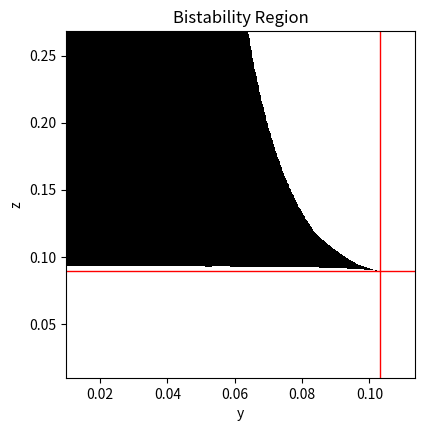

The matplotlib source for this figure:
import numpy as np
import matplotlib.pyplot as plt

beta = 6
gamma = 1

y0 = ( beta/gamma + 1 ) ** (- ( beta + gamma )/( beta*gamma ) )
z0 = np.sqrt( beta/gamma * ( gamma * np.e / ( gamma + beta ) ) ** ( ( gamma + beta ) / gamma ) )

ny = 500
nz = 1000
y = np.linspace(0.01,y0*1.1,ny)
z = np.linspace(0.01,z0*3,nz)

bistable = np.zeros((nz,ny),dtype=int)

for ii, zz in enumerate(z):
    print(ii)

    for jj, yy in enumerate(y):

        x = np.linspace(yy,1,100)

        F = x ** beta - yy ** beta - zz ** 2 * np.exp( - 1 / x ** gamma )
        zeros = np.flatnonzero(np.diff(np.sign(F)))

        if zeros.size > 1:
            bistable[ii,jj] = 1

fig, ax = plt.subplots(figsize=(4.5,4.5))

ax.imshow(bistable, origin='lower', extent=(y.min(), y.max(), z.min(), z.max()), 
          aspect='auto', cmap='binary', vmin=0, vmax=1, interpolation='none')

ax.axhline(z0,lw=1,color='r')

ax.axvline(y0,lw=1,c='r')


ax.set_xlabel('y')
ax.set_ylabel('z')
ax.set_title('Bistability Region')
plt.show()

